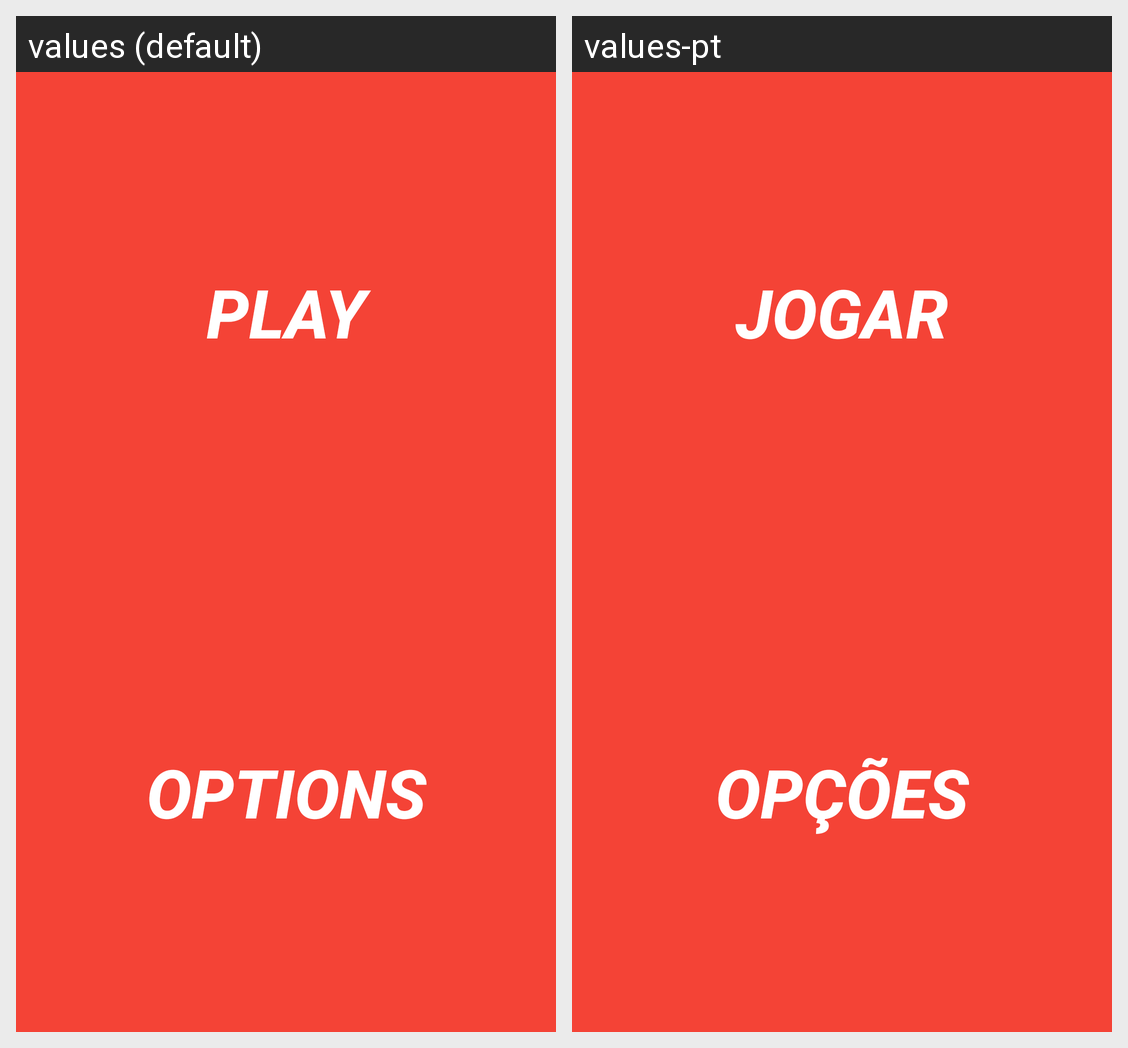

The same Android screen rendered under two of its app's locales, left to right. List the strings drawn on it with the default value and each locale's translation.
Android screen res/layout/fragment_initial.xml rendered under 2 locales, left to right: values (default), values-pt. Device: Nexus 5 (rendered at 1080×1920; each locale shown at half size, 540×960, under a caption strip naming it); theme Theme.MaterialComponents.DayNight.NoActionBar.
Strings drawn on this screen, with the default value and each locale's value (text and hints the layout hard-codes, and strings that could not be matched under every locale, appear in the picture but are not listed):

play_name
  values: Play
  values-pt: Jogar

options
  values: Options
  values-pt: Opções
